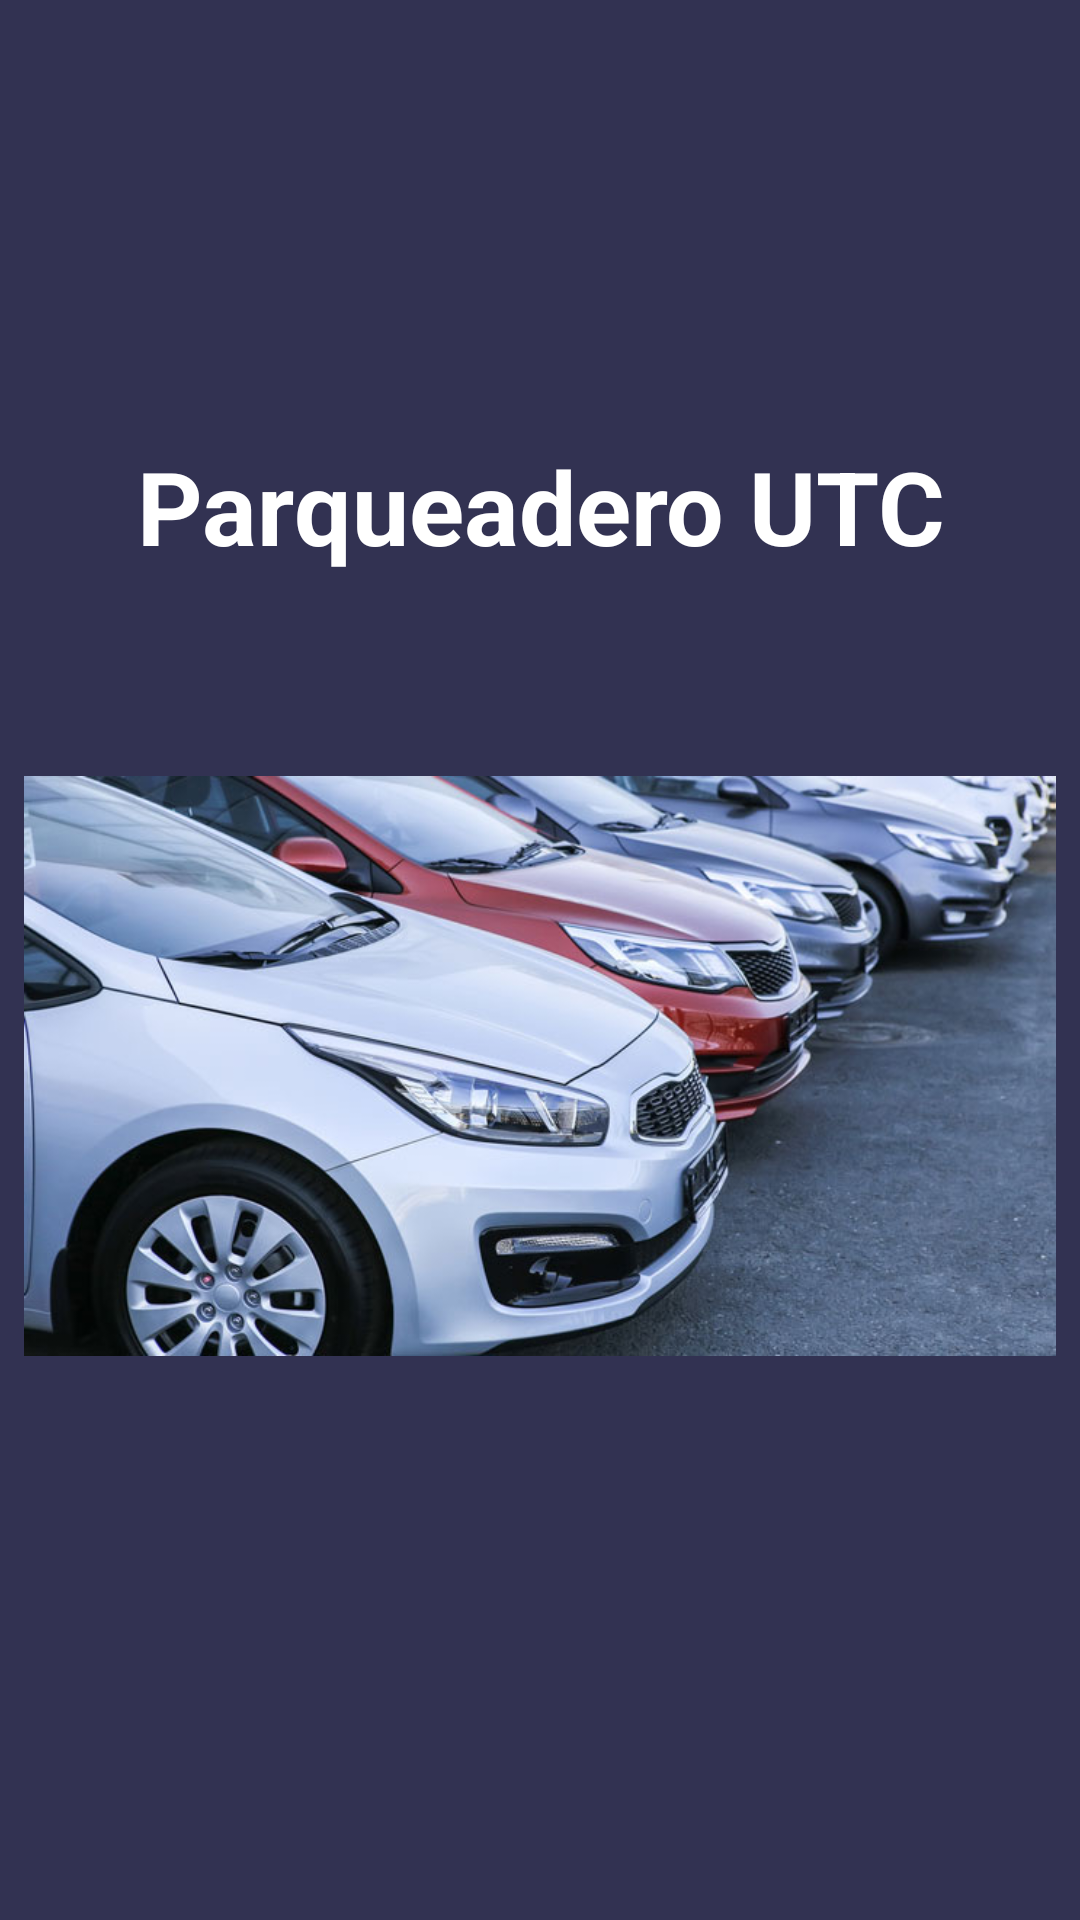

This screen was rendered from an Android layout file. Write that file and the resources it references.
<!-- AndroidManifest.xml: application theme Theme.Parquedero_UTC -->
<!-- res/layout/activity_bienvenida.xml -->
<?xml version="1.0" encoding="utf-8"?>
<androidx.constraintlayout.widget.ConstraintLayout xmlns:android="http://schemas.android.com/apk/res/android"
    xmlns:app="http://schemas.android.com/apk/res-auto"
    xmlns:tools="http://schemas.android.com/tools"
    android:layout_width="match_parent"
    android:layout_height="match_parent"
    tools:context=".BienvenidaActivity">

    <LinearLayout
        android:layout_width="match_parent"
        android:layout_height="match_parent"
        android:background="#323252"
        android:orientation="vertical"
        app:layout_constraintBottom_toBottomOf="parent"
        app:layout_constraintEnd_toEndOf="parent"
        app:layout_constraintStart_toStartOf="parent"
        app:layout_constraintTop_toTopOf="parent">

        <TextView
            android:id="@+id/textView18"
            android:layout_width="match_parent"
            android:layout_height="146dp" />

        <TextView
            android:id="@+id/textView19"
            android:layout_width="match_parent"
            android:layout_height="wrap_content"
            android:text="Parqueadero UTC"
            android:textAlignment="center"
            android:textColor="#FFFFFF"
            android:textSize="34sp"
            android:textStyle="bold" />

        <TextView
            android:id="@+id/textView20"
            android:layout_width="match_parent"
            android:layout_height="55dp" />

        <LinearLayout
            android:layout_width="match_parent"
            android:layout_height="218dp"
            android:orientation="horizontal">

            <TextView
                android:id="@+id/textView22"
                android:layout_width="30dp"
                android:layout_height="match_parent"
                android:layout_weight="1" />

            <ImageView
                android:id="@+id/imageView3"
                android:layout_width="366dp"
                android:layout_height="wrap_content"
                android:layout_weight="1"
                app:srcCompat="@drawable/splash" />

            <TextView
                android:id="@+id/textView24"
                android:layout_width="30dp"
                android:layout_height="match_parent"
                android:layout_weight="1" />

        </LinearLayout>

    </LinearLayout>
</androidx.constraintlayout.widget.ConstraintLayout>
<!-- resources referenced by this layout -->
<resources>
  <!-- drawable splash: jpg bitmap (drawable, 69985 bytes) -->
  <style name="Theme.Parquedero_UTC" parent="Theme.MaterialComponents.DayNight.DarkActionBar">
          
          <item name="colorPrimary">@color/purple_500</item>
          <item name="colorPrimaryVariant">@color/purple_700</item>
          <item name="colorOnPrimary">@color/white</item>
          
          <item name="colorSecondary">@color/teal_200</item>
          <item name="colorSecondaryVariant">@color/teal_700</item>
          <item name="colorOnSecondary">@color/black</item>
          
          <item name="android:statusBarColor" tools:targetApi="l">?attr/colorPrimaryVariant</item>
          
      </style>
  <!-- not gathered from this repository: default colours our renderer supplied (Android Studio template values) -->
  <color name="purple_500">#FF6200EE</color>
  <color name="purple_700">#FF3700B3</color>
  <color name="teal_200">#FF03DAC5</color>
  <color name="teal_700">#FF018786</color>
  <color name="black">#FF000000</color>
  <color name="white">#FFFFFFFF</color>
</resources>
